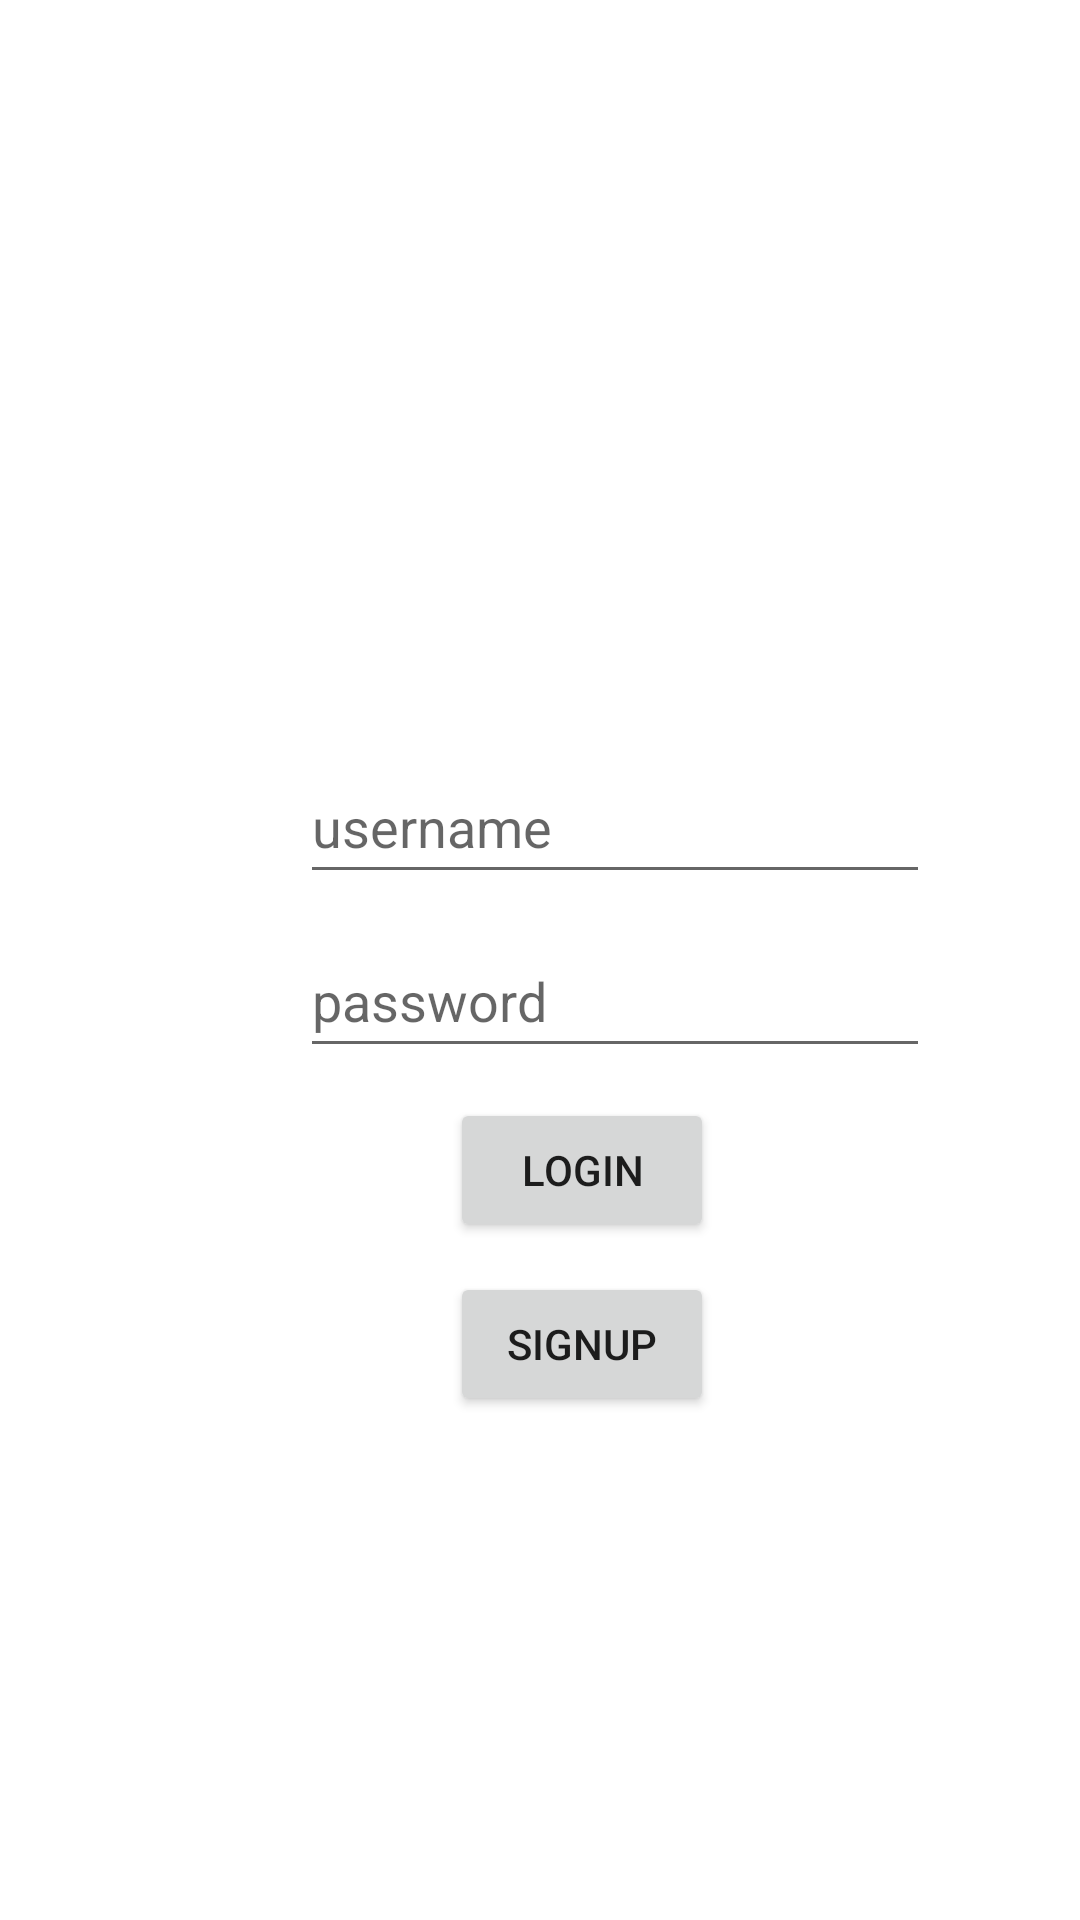

Here is an Android app screen rendered from its layout file. Give the layout XML and the strings, colors and styles it references.
<!-- AndroidManifest.xml: application theme Theme.ParseGram -->
<!-- res/layout/activity_login.xml -->
<?xml version="1.0" encoding="utf-8"?>
<RelativeLayout xmlns:android="http://schemas.android.com/apk/res/android"
    xmlns:tools="http://schemas.android.com/tools"
    android:layout_width="match_parent"
    android:layout_height="match_parent"

    >

    <EditText
        android:id="@+id/etUsername"
        android:layout_width="wrap_content"
        android:layout_height="wrap_content"
        android:layout_alignParentStart="true"
        android:layout_alignParentTop="true"
        android:layout_marginStart="100dp"
        android:layout_marginTop="250dp"
        android:ems="10"
        android:hint="username"
        android:inputType="textPersonName"
        android:minHeight="48dp"
        tools:text="username" />

    <EditText
        android:id="@+id/etPassword"
        android:layout_width="wrap_content"
        android:layout_height="wrap_content"
        android:layout_below="@+id/etUsername"
        android:layout_alignParentStart="true"
        android:layout_marginStart="100dp"
        android:layout_marginTop="10dp"
        android:ems="10"
        android:hint="password"
        android:inputType="textShortMessage|textPersonName|text|textPassword"
        android:minHeight="48dp"
        tools:text="password" />

    <Button
        android:id="@+id/btnLogin"
        android:layout_width="wrap_content"
        android:layout_height="wrap_content"
        android:layout_below="@+id/etPassword"
        android:layout_alignParentStart="true"
        android:layout_marginStart="150dp"
        android:layout_marginTop="10dp"
        android:text="LOGIN" />

    <Button
        android:id="@+id/btnSignUp"
        android:layout_width="wrap_content"
        android:layout_height="wrap_content"
        android:layout_below="@+id/btnLogin"
        android:layout_alignParentStart="true"
        android:layout_marginStart="150dp"
        android:layout_marginTop="10dp"
        android:text="SIGNUP" />
</RelativeLayout>
<!-- resources referenced by this layout -->
<resources>
  <style name="Theme.ParseGram" parent="Theme.MaterialComponents.DayNight.NoActionBar">
          
          <item name="colorPrimary">@color/black</item>
          <item name="colorPrimaryVariant">@color/purple_700</item>
          <item name="colorOnPrimary">@color/white</item>
          
          <item name="colorSecondary">@color/teal_200</item>
          <item name="colorSecondaryVariant">@color/teal_700</item>
          <item name="colorOnSecondary">@color/black</item>
          
          <item name="android:statusBarColor" tools:targetApi="l">?attr/colorPrimaryVariant</item>
          
      </style>
  <color name="black">#FF000000</color>
  <color name="purple_700">#FF3700B3</color>
  <color name="white">#FFFFFFFF</color>
  <color name="teal_200">#FF03DAC5</color>
  <color name="teal_700">#FF018786</color>
</resources>
